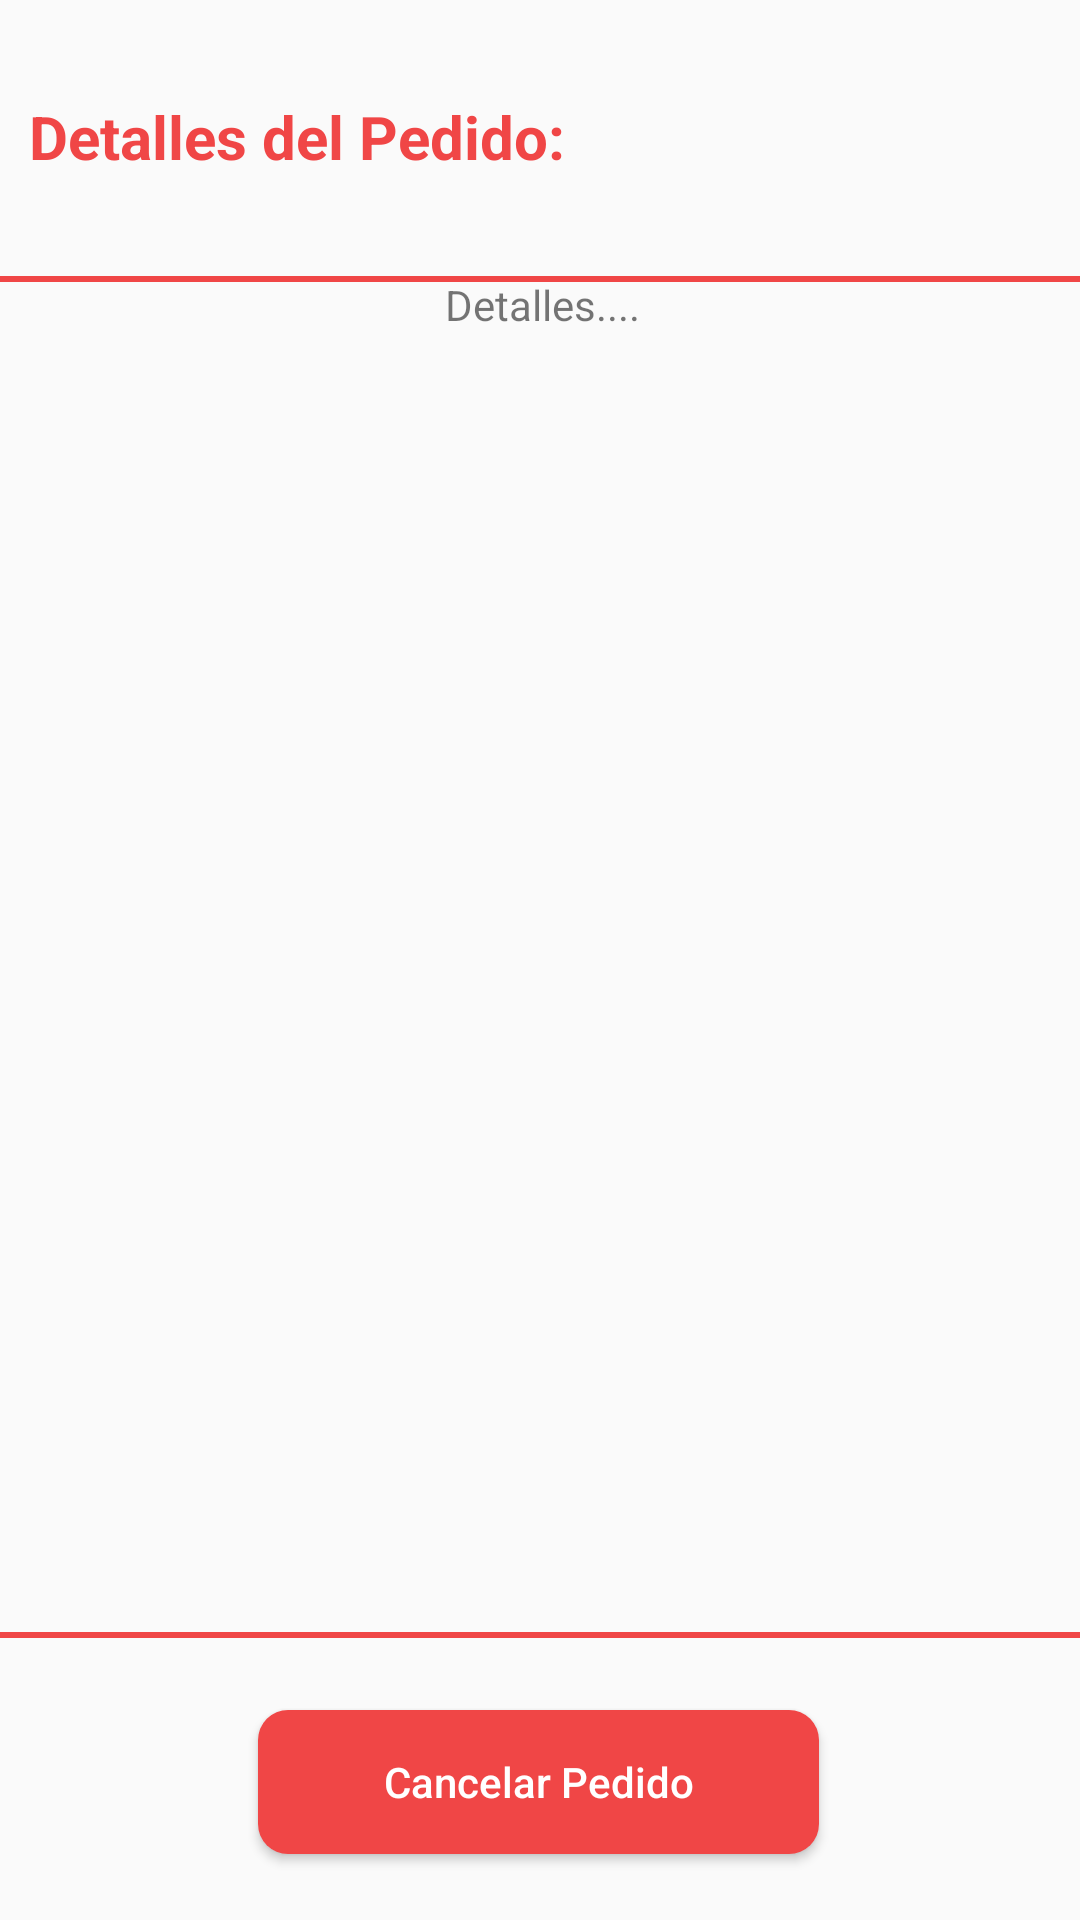

The Android layout XML behind this screen, and the referenced resources:
<!-- AndroidManifest.xml: application theme Theme.EATSDelivery -->
<!-- res/layout/activity_cancel_orden_confirm.xml -->
<?xml version="1.0" encoding="utf-8"?>
<androidx.constraintlayout.widget.ConstraintLayout xmlns:android="http://schemas.android.com/apk/res/android"
    xmlns:app="http://schemas.android.com/apk/res-auto"
    xmlns:tools="http://schemas.android.com/tools"
    android:layout_width="match_parent"
    android:layout_height="match_parent"
    tools:context=".CancelOrdenConfirm">

    <TextView
        android:id="@+id/textView13"
        android:layout_width="238dp"
        android:layout_height="40dp"
        android:layout_marginTop="32dp"
        android:text="Detalles del Pedido:"
        android:textColor="@color/Button"
        android:textSize="20sp"
        android:textStyle="bold"
        app:layout_constraintEnd_toEndOf="parent"
        app:layout_constraintHorizontal_bias="0.078"
        app:layout_constraintStart_toStartOf="parent"
        app:layout_constraintTop_toTopOf="parent" />

    <TextView
        android:id="@+id/detalles_pedido_cancel"
        android:layout_width="376dp"
        android:layout_height="454dp"
        android:layout_marginTop="20dp"
        android:text="Detalles...."
        android:gravity="center_horizontal"
        android:background="@drawable/squarebox"
        app:layout_constraintEnd_toEndOf="parent"
        app:layout_constraintHorizontal_bias="0.487"
        app:layout_constraintStart_toStartOf="parent"
        app:layout_constraintTop_toBottomOf="@+id/textView13" />

    <Button
        android:id="@+id/confirmCancel_btn"
        android:layout_width="187dp"
        android:layout_height="48dp"
        android:layout_marginTop="24dp"
        android:background="@drawable/custom_button"
        android:text="Cancelar Pedido"
        android:textAllCaps="false"
        android:textColor="#ffff"
        app:layout_constraintEnd_toEndOf="parent"
        app:layout_constraintHorizontal_bias="0.498"
        app:layout_constraintStart_toStartOf="parent"
        app:layout_constraintTop_toBottomOf="@+id/detalles_pedido_cancel" />

</androidx.constraintlayout.widget.ConstraintLayout>
<!-- resources referenced by this layout -->
<resources>
  <color name="Button">#F04646</color>
  <!-- drawable custom_button (drawable) -->
  <?xml version="1.0" encoding="utf-8"?>
  <shape xmlns:android="http://schemas.android.com/apk/res/android" android:shape="rectangle">
      <solid android:color="#F04646"/>
      <corners
          android:radius="10dp"/>
  </shape>
  <!-- drawable squarebox (drawable) -->
  <?xml version="1.0" encoding="utf-8"?>
  <selector xmlns:android="http://schemas.android.com/apk/res/android">
      <item>
          <shape android:shape="rectangle">
              <solid android:color="@android:color/transparent"/>
              <stroke android:width="2dp" android:color="@color/Button"/>
  
          </shape>
      </item>
  </selector>
  <style name="Theme.EATSDelivery" parent="Theme.AppCompat.DayNight.NoActionBar">
          
          <item name="colorPrimary">@color/purple_500</item>
          <item name="colorPrimaryVariant">@color/purple_700</item>
          <item name="colorOnPrimary">@color/white</item>
          
          <item name="colorSecondary">@color/teal_200</item>
          <item name="colorSecondaryVariant">@color/teal_700</item>
          <item name="colorOnSecondary">@color/black</item>
          
          <item name="android:statusBarColor" tools:targetApi="l">?attr/colorPrimaryVariant</item>
          
      </style>
  <color name="purple_500">#FF6200EE</color>
  <color name="purple_700">#FF3700B3</color>
  <color name="white">#FFFFFFFF</color>
  <color name="teal_200">#FF03DAC5</color>
  <color name="teal_700">#FF018786</color>
  <color name="black">#FF000000</color>
</resources>
